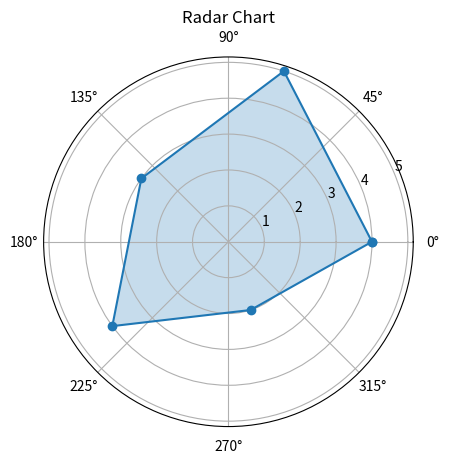

Python code for this plot:
import matplotlib.pyplot as plt
import numpy as np

labels = np.array([' A', ' B', ' C', ' D', ' E'])
data = np.array([4, 5, 3, 4, 2])

angles = np.linspace(0, 2 * np.pi, len(labels), endpoint=False)
data = np.concatenate((data, [data[0]]))
angles = np.concatenate((angles, [angles[0]]))

plt.polar(angles, data, marker='o')
plt.fill(angles, data, alpha=0.25)
plt.title('Radar Chart')
plt.show()